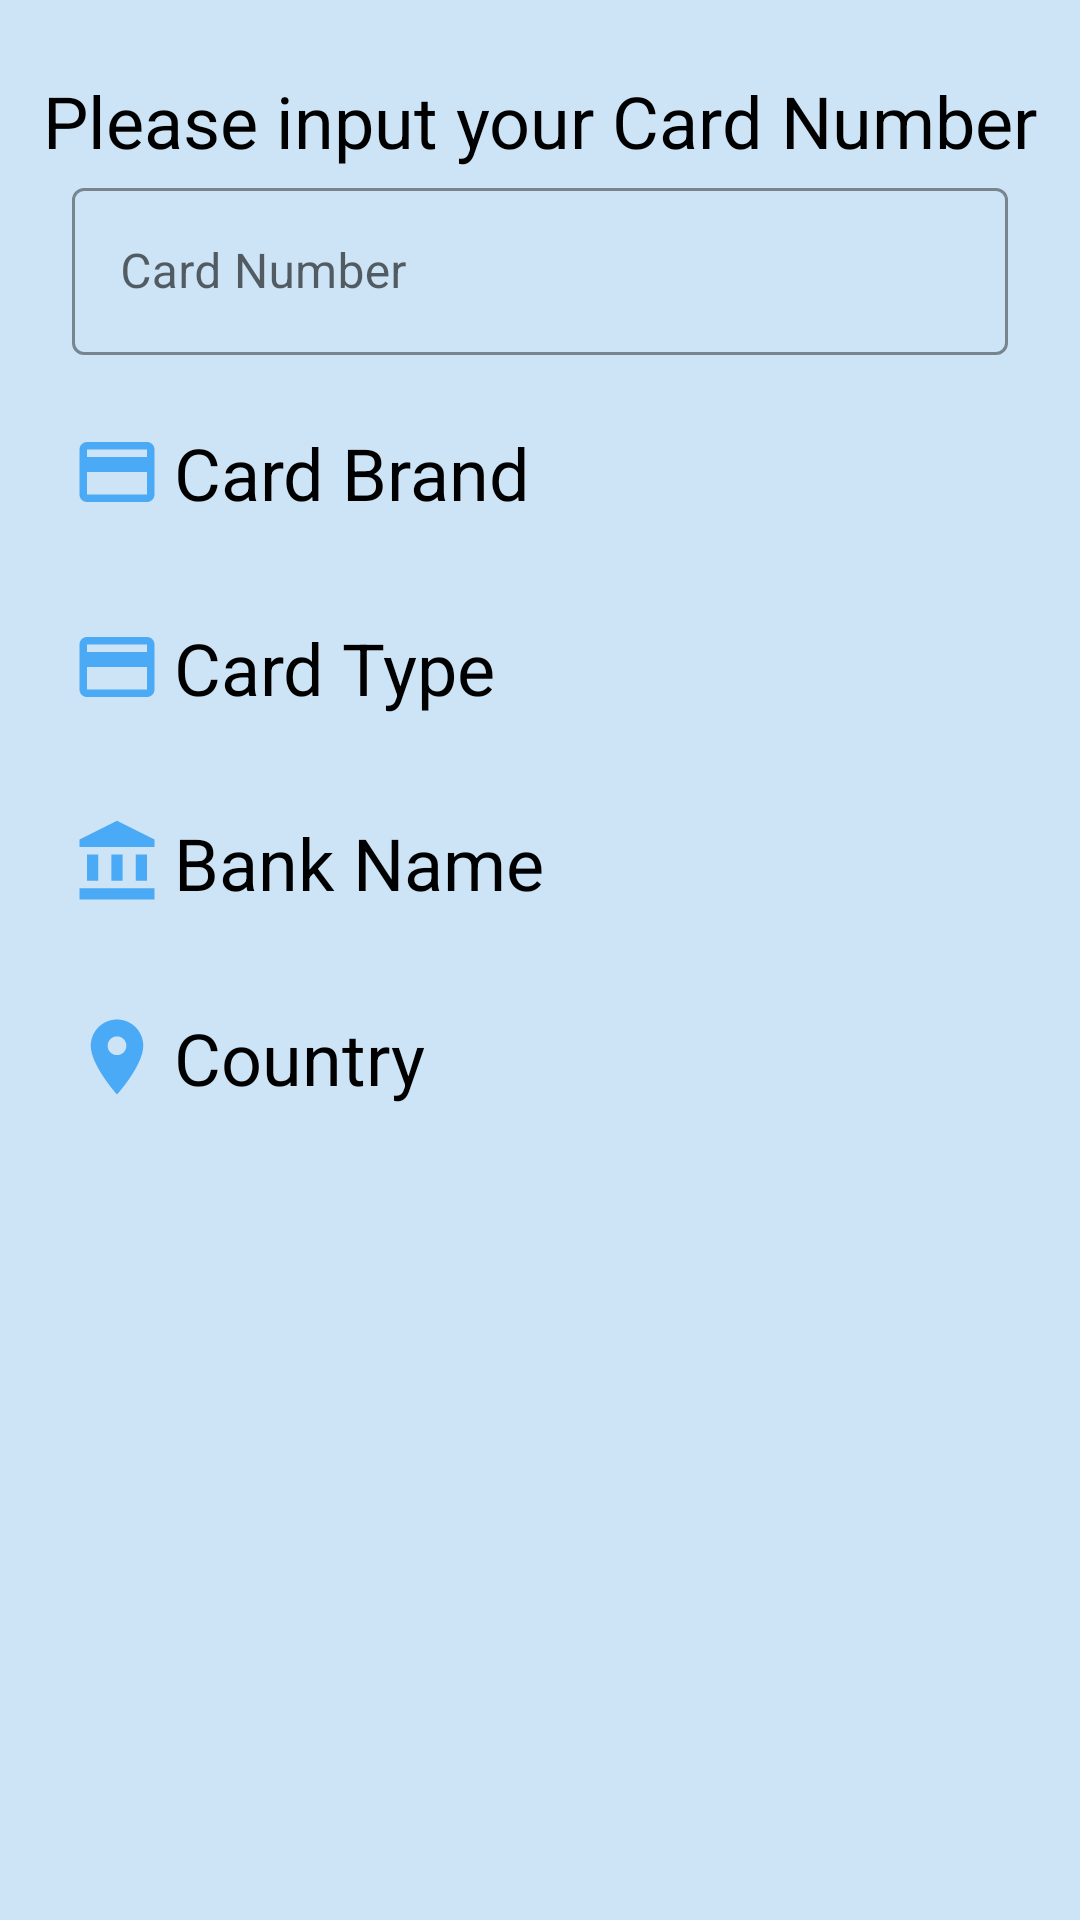

This screen was rendered from an Android layout file. Write that file and the resources it references.
<!-- AndroidManifest.xml: application theme AppTheme -->
<!-- res/layout/fragment_card_info.xml -->
<?xml version="1.0" encoding="utf-8"?>
<androidx.core.widget.NestedScrollView
    xmlns:android="http://schemas.android.com/apk/res/android"
    xmlns:app="http://schemas.android.com/apk/res-auto"
    xmlns:tools="http://schemas.android.com/tools"
    android:layout_width="match_parent"
    android:layout_height="match_parent"
    android:id="@+id/card_info_layout"
    android:background="@color/appBackground"
    tools:context=".ui.HomeFragment">

<androidx.constraintlayout.widget.ConstraintLayout
    android:layout_width="match_parent"
    android:layout_height="match_parent">

    <androidx.constraintlayout.widget.Guideline
        android:id="@+id/guideline1"
        android:layout_width="wrap_content"
        android:layout_height="wrap_content"
        android:orientation="vertical"
        app:layout_constraintGuide_begin="24dp" />

    <androidx.constraintlayout.widget.Guideline
        android:id="@+id/guideline2"
        android:layout_width="wrap_content"
        android:layout_height="wrap_content"
        android:orientation="vertical"
        app:layout_constraintGuide_end="24dp" />

    <androidx.constraintlayout.widget.Guideline
        android:id="@+id/guideline3"
        android:layout_width="wrap_content"
        android:layout_height="wrap_content"
        android:orientation="horizontal"
        app:layout_constraintGuide_begin="16dp" />

    <androidx.constraintlayout.widget.Guideline
        android:id="@+id/guideline4"
        android:layout_width="wrap_content"
        android:layout_height="wrap_content"
        android:orientation="horizontal"
        app:layout_constraintGuide_end="24dp" />

    <TextView
        android:id="@+id/tv_input"
        android:layout_width="wrap_content"
        android:layout_height="wrap_content"
        android:text="@string/please_input_your_card_number"
        android:textSize="24sp"
        android:layout_marginTop="8dp"
        android:textColor="@color/colorTextBlack"
        app:layout_constraintLeft_toLeftOf="@id/guideline1"
        app:layout_constraintRight_toRightOf="@id/guideline2"
        app:layout_constraintTop_toTopOf="@id/guideline3" />

    <com.google.android.material.textfield.TextInputLayout
        android:id="@+id/card_number_input_layout"
        style="@style/Widget.CardInfoFinder.TextInputLayout"
        android:layout_width="0dp"
        app:cornerRadius="16dp"
        android:layout_height="wrap_content"
        android:hint="@string/card_number"
        app:layout_constraintEnd_toEndOf="@id/guideline2"
        app:layout_constraintStart_toStartOf="@id/guideline1"
        app:layout_constraintTop_toBottomOf="@id/tv_input">

        <com.google.android.material.textfield.TextInputEditText
            android:id="@+id/card_number_input_editText"
            android:layout_width="match_parent"
            android:layout_height="wrap_content"
            android:inputType="number"
            android:maxLines="1" />
    </com.google.android.material.textfield.TextInputLayout>

    <ImageView
        android:id="@+id/iv_card_brand"
        android:layout_width="30dp"
        android:layout_height="30dp"
        android:layout_marginTop="16dp"
        android:src="@drawable/ic_credit_card"
        app:layout_constraintStart_toStartOf="@id/guideline1"
        app:layout_constraintTop_toBottomOf="@id/card_number_input_layout"
        android:contentDescription="@string/card_image"/>

    <TextView
        android:id="@+id/tv_card_brand_header"
        android:layout_width="0dp"
        android:layout_height="wrap_content"
        android:textSize="24sp"
        android:layout_marginStart="4dp"
        android:text="@string/card_brand"
        android:textColor="@color/colorTextBlack"
        app:layout_constraintStart_toEndOf="@id/iv_card_brand"
        app:layout_constraintEnd_toEndOf="@id/guideline2"
        app:layout_constraintBottom_toBottomOf="@id/iv_card_brand"
        app:layout_constraintTop_toTopOf="@id/iv_card_brand"/>

    <TextView
        android:id="@+id/tv_card_brand"
        android:layout_width="0dp"
        android:layout_height="wrap_content"
        android:textSize="20sp"
        android:textColor="@color/colorTextBlack"
        app:layout_constraintStart_toStartOf="@id/guideline1"
        app:layout_constraintEnd_toEndOf="@id/guideline2"
        app:layout_constraintTop_toBottomOf="@id/iv_card_brand"/>

    <ImageView
        android:id="@+id/iv_card_type"
        android:layout_width="30dp"
        android:layout_height="30dp"
        android:layout_marginTop="8dp"
        app:layout_constraintStart_toStartOf="@id/guideline1"
        android:src="@drawable/ic_credit_card"
        app:layout_constraintTop_toBottomOf="@id/tv_card_brand"
        android:contentDescription="@string/card_image"/>

    <TextView
        android:id="@+id/tv_card_type_header"
        android:layout_width="0dp"
        android:layout_height="wrap_content"
        android:textSize="24sp"
        android:layout_marginStart="4dp"
        android:text="@string/card_type"
        android:textColor="@color/colorTextBlack"
        app:layout_constraintStart_toEndOf="@id/iv_card_type"
        app:layout_constraintEnd_toEndOf="@id/guideline2"
        app:layout_constraintBottom_toBottomOf="@id/iv_card_type"
        app:layout_constraintTop_toTopOf="@id/iv_card_type"/>

    <TextView
        android:id="@+id/tv_card_type"
        android:layout_width="0dp"
        android:layout_height="wrap_content"
        android:textSize="20sp"
        android:textColor="@color/colorTextBlack"
        app:layout_constraintStart_toStartOf="@id/guideline1"
        app:layout_constraintEnd_toEndOf="@id/guideline2"
        app:layout_constraintTop_toBottomOf="@id/iv_card_type"/>

    <ImageView
        android:id="@+id/iv_bank_name"
        android:layout_width="30dp"
        android:layout_height="30dp"
        android:layout_marginTop="8dp"
        app:layout_constraintStart_toStartOf="@id/guideline1"
        android:src="@drawable/ic_bank"
        app:layout_constraintTop_toBottomOf="@id/tv_card_type"
        android:contentDescription="@string/bank_image"/>

    <TextView
        android:id="@+id/tv_bank_name_header"
        android:layout_width="0dp"
        android:layout_height="wrap_content"
        android:textSize="24sp"
        android:layout_marginStart="4dp"
        android:text="@string/bank_name"
        android:textColor="@color/colorTextBlack"
        app:layout_constraintStart_toEndOf="@id/iv_bank_name"
        app:layout_constraintEnd_toEndOf="@id/guideline2"
        app:layout_constraintBottom_toBottomOf="@id/iv_bank_name"
        app:layout_constraintTop_toTopOf="@id/iv_bank_name"/>

    <TextView
        android:id="@+id/tv_bank_name"
        android:layout_width="0dp"
        android:layout_height="wrap_content"
        android:textSize="20sp"
        android:textColor="@color/colorTextBlack"
        app:layout_constraintStart_toStartOf="@id/guideline1"
        app:layout_constraintEnd_toEndOf="@id/guideline2"
        app:layout_constraintTop_toBottomOf="@id/iv_bank_name"/>

    <ImageView
        android:id="@+id/iv_country"
        android:layout_width="30dp"
        android:layout_height="30dp"
        android:layout_marginTop="8dp"
        app:layout_constraintStart_toStartOf="@id/guideline1"
        android:src="@drawable/ic_location"
        app:layout_constraintTop_toBottomOf="@id/tv_bank_name"
        android:contentDescription="@string/country_image"/>

    <TextView
        android:id="@+id/tv_country_header"
        android:layout_width="0dp"
        android:layout_height="wrap_content"
        android:textSize="24sp"
        android:layout_marginStart="4dp"
        android:text="@string/country"
        android:textColor="@color/colorTextBlack"
        app:layout_constraintStart_toEndOf="@id/iv_country"
        app:layout_constraintEnd_toEndOf="@id/guideline2"
        app:layout_constraintBottom_toBottomOf="@id/iv_country"
        app:layout_constraintTop_toTopOf="@id/iv_country"/>

    <TextView
        android:id="@+id/tv_country"
        android:layout_width="0dp"
        android:layout_height="wrap_content"
        android:textSize="20sp"
        android:textColor="@color/colorTextBlack"
        app:layout_constraintStart_toStartOf="@id/guideline1"
        app:layout_constraintEnd_toEndOf="@id/guideline2"
        app:layout_constraintTop_toBottomOf="@id/iv_country"/>

</androidx.constraintlayout.widget.ConstraintLayout>
</androidx.core.widget.NestedScrollView>
<!-- resources referenced by this layout -->
<resources>
  <color name="appBackground">#CCE4F6</color>
  <color name="colorTextBlack">#000000</color>
  <!-- drawable ic_bank (drawable) -->
  <vector xmlns:android="http://schemas.android.com/apk/res/android"
      android:width="24dp"
      android:height="24dp"
      android:viewportWidth="24"
      android:viewportHeight="24"
      android:tint="#4BAAF6">
    <path
        android:fillColor="@android:color/white"
        android:pathData="M4,10h3v7h-3z"/>
    <path
        android:fillColor="@android:color/white"
        android:pathData="M10.5,10h3v7h-3z"/>
    <path
        android:fillColor="@android:color/white"
        android:pathData="M2,19h20v3h-20z"/>
    <path
        android:fillColor="@android:color/white"
        android:pathData="M17,10h3v7h-3z"/>
    <path
        android:fillColor="@android:color/white"
        android:pathData="M12,1l-10,5l0,2l20,0l0,-2z"/>
  </vector>
  <!-- drawable ic_credit_card (drawable) -->
  <vector xmlns:android="http://schemas.android.com/apk/res/android"
      android:width="24dp"
      android:height="24dp"
      android:viewportWidth="24"
      android:viewportHeight="24"
      android:tint="#4BAAF6">
    <path
        android:fillColor="@android:color/white"
        android:pathData="M20,4L4,4c-1.11,0 -1.99,0.89 -1.99,2L2,18c0,1.11 0.89,2 2,2h16c1.11,0 2,-0.89 2,-2L22,6c0,-1.11 -0.89,-2 -2,-2zM20,18L4,18v-6h16v6zM20,8L4,8L4,6h16v2z"/>
  </vector>
  <!-- drawable ic_location (drawable) -->
  <vector xmlns:android="http://schemas.android.com/apk/res/android"
      android:width="24dp"
      android:height="24dp"
      android:viewportWidth="24"
      android:viewportHeight="24"
      android:tint="#4BAAF6">
    <path
        android:fillColor="@android:color/white"
        android:pathData="M12,2C8.13,2 5,5.13 5,9c0,5.25 7,13 7,13s7,-7.75 7,-13c0,-3.87 -3.13,-7 -7,-7zM12,11.5c-1.38,0 -2.5,-1.12 -2.5,-2.5s1.12,-2.5 2.5,-2.5 2.5,1.12 2.5,2.5 -1.12,2.5 -2.5,2.5z"/>
  </vector>
  <string name="bank_image">Bank image</string>
  <string name="bank_name">Bank Name</string>
  <string name="card_brand">Card Brand</string>
  <string name="card_image">Card image</string>
  <string name="card_number">Card Number</string>
  <string name="card_type">Card Type</string>
  <string name="country">Country</string>
  <string name="country_image">Country image</string>
  <string name="please_input_your_card_number">Please input your Card Number</string>
  <style name="Widget.CardInfoFinder.TextInputLayout" parent="Widget.MaterialComponents.TextInputLayout.OutlinedBox">
          <item name="hintTextAppearance">@style/TextAppearance.CardInfoFinder.TextInputLayout.HintText</item>
          <item name="hintTextColor">@color/colorPrimary</item>
          <item name="android:paddingBottom">8dp</item>
          <item name="boxStrokeColor">@color/colorPrimary</item>
      </style>
  <style name="AppTheme" parent="Theme.MaterialComponents.Light.DarkActionBar">
          
          <item name="colorPrimary">@color/colorPrimary</item>
          <item name="colorPrimaryDark">@color/colorPrimaryDark</item>
          <item name="colorAccent">@color/colorAccent</item>
          <item name="fontFamily">@font/magra</item>
      </style>
  <style name="TextAppearance.CardInfoFinder.TextInputLayout.HintText" parent="TextAppearance.MaterialComponents.Subtitle2">
          <item name="android:textColor">?android:attr/textColorPrimary</item>
      </style>
  <color name="colorPrimary">#4BAAF6</color>
  <color name="colorPrimaryDark">#2A79B8</color>
  <color name="colorAccent">#4BAAF6</color>
</resources>
